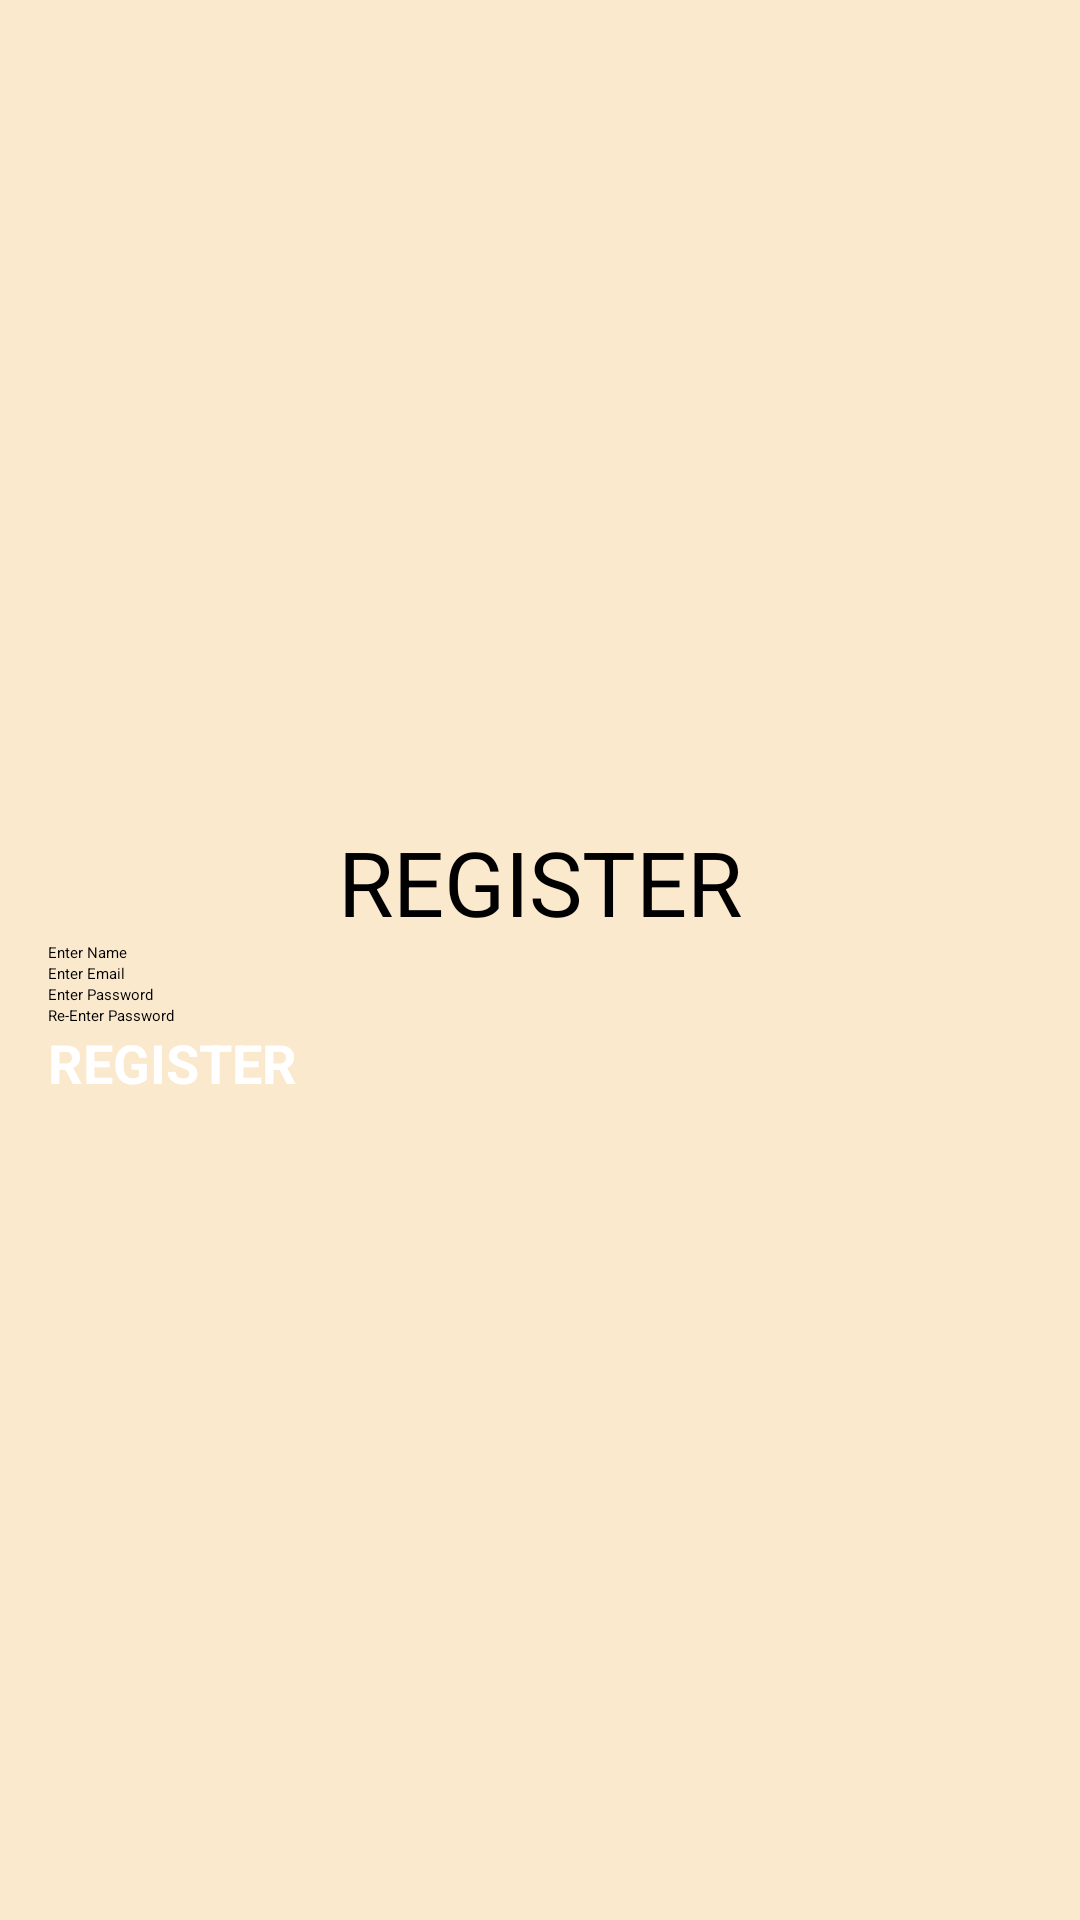

Reconstruct the res/layout file that produces this screen, plus the resources it refers to.
<!-- AndroidManifest.xml: application theme Theme.CampusExpense -->
<!-- res/layout/activity_register_user.xml -->
<?xml version="1.0" encoding="utf-8"?>
<LinearLayout xmlns:android="http://schemas.android.com/apk/res/android"
    android:orientation="vertical"
    android:layout_width="match_parent"
    android:layout_height="match_parent"
    android:padding="16dp"
    android:gravity="center"
    android:background="#FBE9CE">


    <TextView
        android:layout_width="wrap_content"
        android:layout_height="wrap_content"
        android:text="REGISTER"
        android:textSize="30sp"/>
    <EditText
        android:layout_width="match_parent"
        android:layout_height="wrap_content"
        android:hint="Enter Name"
        android:id="@+id/name"/>
    <EditText
        android:layout_width="match_parent"
        android:layout_height="wrap_content"
        android:hint="Enter Email"
        android:id="@+id/email"/>
    <EditText
        android:layout_width="match_parent"
        android:layout_height="wrap_content"
        android:hint="Enter Password"
        android:id="@+id/password"/>
    <EditText
        android:layout_width="match_parent"
        android:layout_height="wrap_content"
        android:hint="Re-Enter Password"
        android:id="@+id/password2"/>
    <Button
        android:layout_width="match_parent"
        android:layout_height="wrap_content"
        android:text="REGISTER"
        android:id="@+id/register"
        android:textColor="#FFFFFF"
        android:textStyle="bold"
        android:textSize="18sp"
        />






</LinearLayout>
<!-- resources referenced by this layout -->
<resources>

</resources>
